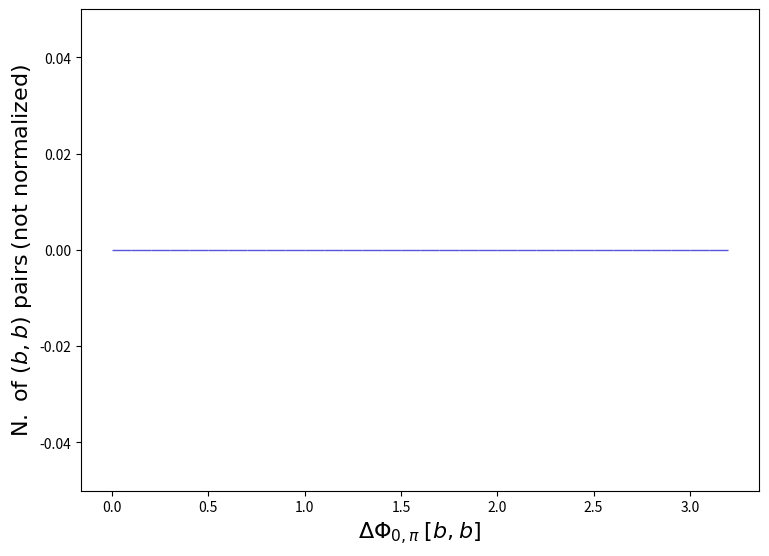

Generate this figure with matplotlib: (Note: this script raises an exception after producing the figure.)
def selection_150():

    # Library import
    import numpy
    import matplotlib
    import matplotlib.pyplot   as plt
    import matplotlib.gridspec as gridspec

    # Library version
    matplotlib_version = matplotlib.__version__
    numpy_version      = numpy.__version__

    # Histo binning
    xBinning = numpy.linspace(0.0,3.2,33,endpoint=True)

    # Creating data sequence: middle of each bin
    xData = numpy.array([0.05,0.15000000000000002,0.25,0.35000000000000003,0.45,0.55,0.65,0.75,0.8500000000000001,0.9500000000000001,1.05,1.1500000000000001,1.25,1.35,1.4500000000000002,1.55,1.6500000000000001,1.75,1.85,1.9500000000000002,2.0500000000000003,2.15,2.25,2.35,2.45,2.5500000000000003,2.6500000000000004,2.75,2.85,2.95,3.0500000000000003,3.1500000000000004])

    # Creating weights for histo: y151_DPHI_0_PI_0
    y151_DPHI_0_PI_0_weights = numpy.array([0.0,0.0,0.0,0.0,0.0,0.0,0.0,0.0,0.0,0.0,0.0,0.0,0.0,0.0,0.0,0.0,0.0,0.0,0.0,0.0,0.0,0.0,0.0,0.0,0.0,0.0,0.0,0.0,0.0,0.0,0.0,0.0])

    # Creating a new Canvas
    fig   = plt.figure(figsize=(8.75,6.25),dpi=80)
    frame = gridspec.GridSpec(1,1)
    pad   = fig.add_subplot(frame[0])

    # Creating a new Stack
    pad.hist(x=xData, bins=xBinning, weights=y151_DPHI_0_PI_0_weights,\
             label="$testset$", rwidth=1.0,\
             color="#5954d8", edgecolor="#5954d8", linewidth=1, linestyle="solid",\
             bottom=None, cumulative=False, density=False, align="mid", orientation="vertical")


    # Axis
    plt.rc('text',usetex=False)
    plt.xlabel(r"$\Delta\Phi_{0,\pi}$ $[ b, b ]$ ",\
               fontsize=16,color="black")
    plt.ylabel(r"$\mathrm{N.}\ \mathrm{of}\ (b, b)\ \mathrm{pairs}$ $(\mathrm{not}\ \mathrm{normalized})$",\
               fontsize=16,color="black")

    # Boundary of y-axis
    ymax=(y151_DPHI_0_PI_0_weights).max()*1.1
    ymin=0 # linear scale
    #ymin=min([x for x in (y151_DPHI_0_PI_0_weights) if x])/100. # log scale
    plt.gca().set_ylim(ymin,ymax)

    # Log/Linear scale for X-axis
    plt.gca().set_xscale("linear")
    #plt.gca().set_xscale("log",nonpositive="clip")

    # Log/Linear scale for Y-axis
    plt.gca().set_yscale("linear")
    #plt.gca().set_yscale("log",nonpositive="clip")

    # Saving the image
    plt.savefig('../../HTML/MadAnalysis5job_0/selection_150.png')
    plt.savefig('../../PDF/MadAnalysis5job_0/selection_150.png')
    plt.savefig('../../DVI/MadAnalysis5job_0/selection_150.eps')

# Running!
if __name__ == '__main__':
    selection_150()
